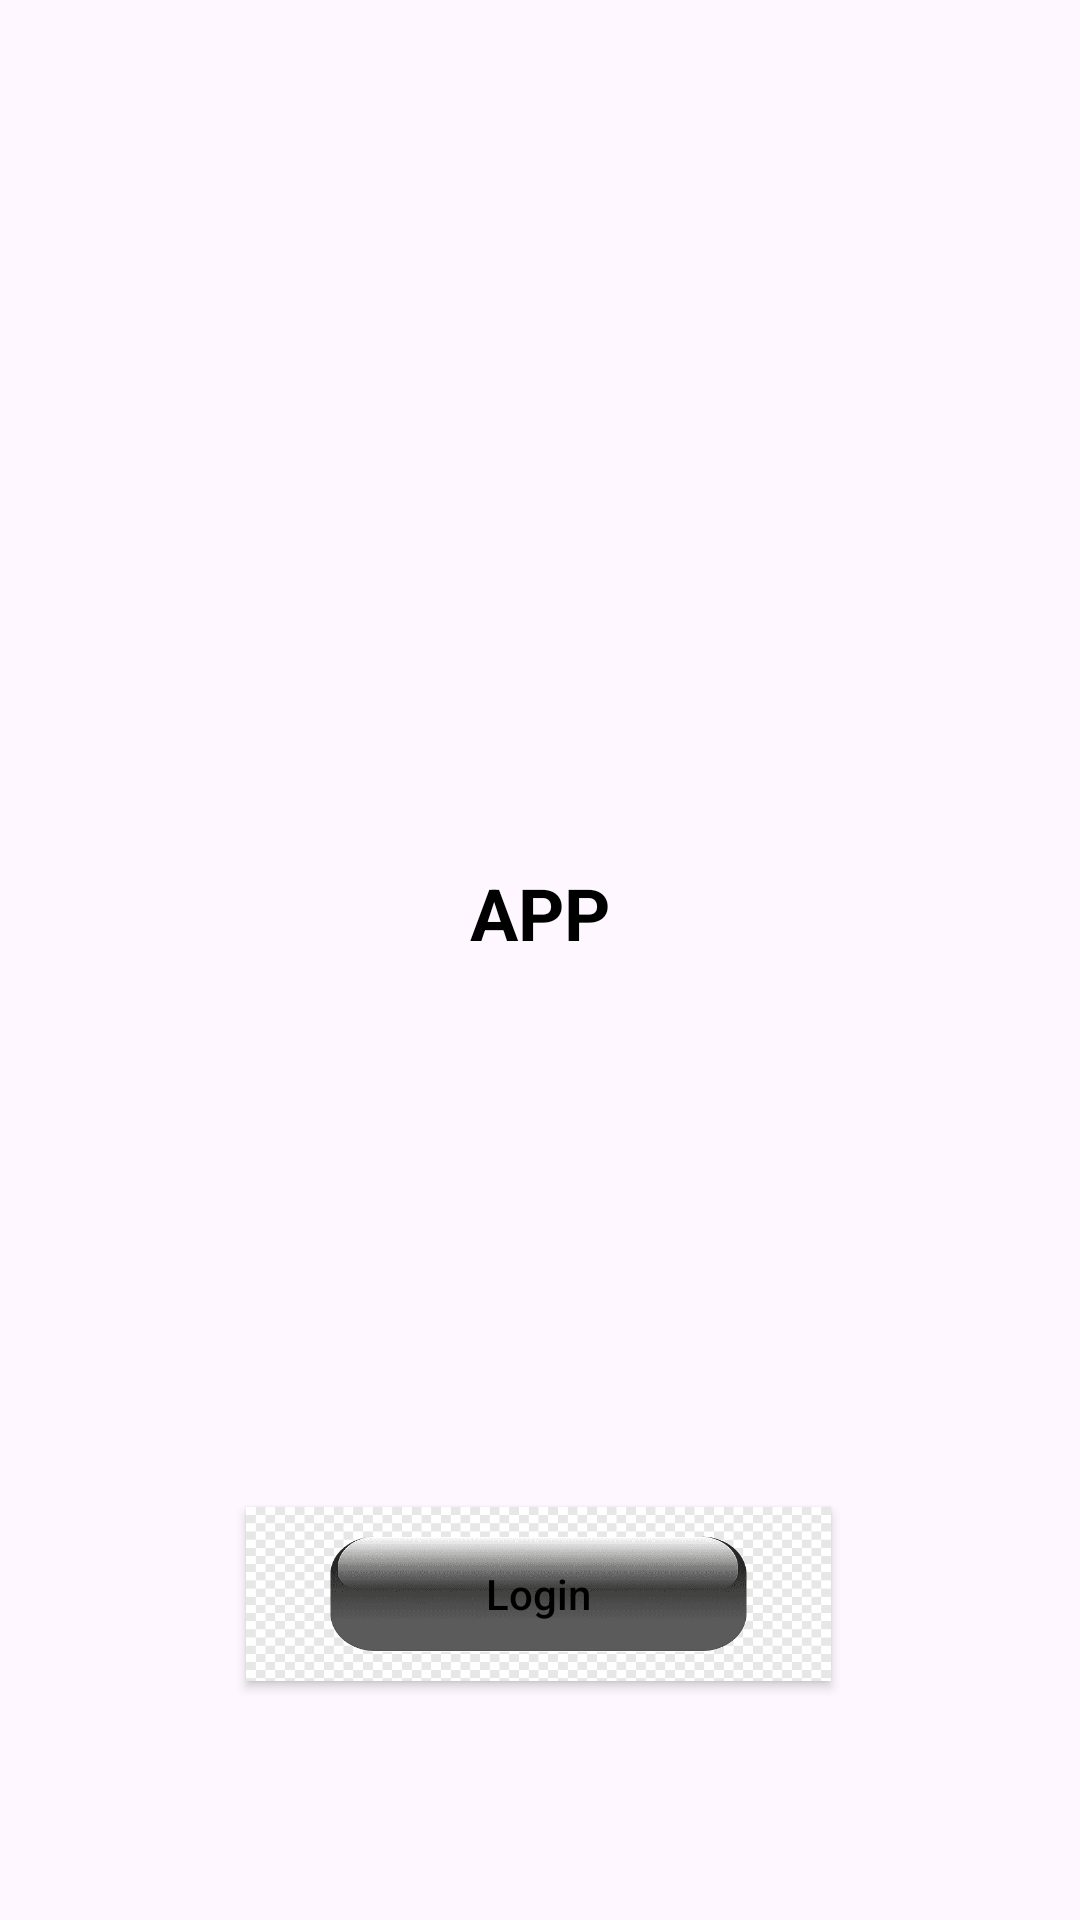

Android layout source for this screen:
<!-- AndroidManifest.xml: application theme Theme.Megakursach -->
<!-- res/layout/activity_main.xml -->
<?xml version="1.0" encoding="utf-8"?>
<RelativeLayout xmlns:android="http://schemas.android.com/apk/res/android"
    xmlns:tools="http://schemas.android.com/tools"
    android:layout_width="match_parent"
    android:layout_height="match_parent"
    android:background="@drawable/background_image"
    android:paddingLeft="16dp"
    android:paddingTop="16dp"
    android:paddingRight="16dp"
    android:paddingBottom="16dp"
    tools:context=".MainActivity">

    <ImageView
        android:id="@+id/appLogo"
        android:layout_width="200dp"
        android:layout_height="200dp"
        android:layout_alignParentTop="true"
        android:layout_centerHorizontal="true"
        android:layout_marginTop="56dp"
        android:alpha="1"
        android:rotationX="90"
        android:rotationY="-90"
        android:scaleX="0"
        android:scaleY="0"
        android:src="@drawable/app_logo" />

    <TextView
        android:id="@+id/appTitle"
        android:layout_width="160dp"
        android:layout_height="wrap_content"
        android:layout_below="@+id/appLogo"
        android:layout_centerHorizontal="true"
        android:layout_marginTop="16dp"
        android:alpha="1"
        android:text="APP"
        android:textColor="@color/black"
        android:textSize="24sp"
        android:textStyle="bold"
        android:textAlignment="center"/>

    <Button
        android:id="@+id/loginButton"
        android:layout_width="342dp"
        android:layout_height="58dp"
        android:layout_below="@+id/appTitle"
        android:layout_alignParentStart="true"
        android:layout_alignParentEnd="true"
        android:layout_marginStart="66dp"
        android:layout_marginTop="82dp"
        android:layout_marginEnd="67dp"
        android:alpha="1"
        android:background="@drawable/rounded_button"
        android:elevation="2dp"
        android:text="Login"
        android:textAllCaps="false"
        android:textColor="@color/black"
        android:translationY="100dp" />

    <Button
        android:id="@+id/registerButton"
        android:layout_width="227dp"
        android:layout_height="83dp"
        android:layout_below="@+id/loginButton"
        android:layout_alignParentStart="true"
        android:layout_alignParentEnd="true"
        android:layout_alignParentBottom="true"
        android:layout_marginStart="84dp"
        android:layout_marginTop="41dp"
        android:layout_marginEnd="84dp"
        android:layout_marginBottom="145dp"
        android:alpha="1"
        android:background="@drawable/rounded_button"
        android:elevation="2dp"
        android:text="Register"
        android:textAllCaps="false"
        android:textColor="@color/black"
        android:translationY="100dp" />

</RelativeLayout>
<!-- resources referenced by this layout -->
<resources>
  <!-- drawable app_logo: png bitmap (drawable, 181441 bytes) -->
  <!-- drawable rounded_button: png bitmap (drawable, 7206 bytes) -->
  <style name="Theme.Megakursach" parent="Base.Theme.Megakursach" />
  <style name="Base.Theme.Megakursach" parent="Theme.Material3.DayNight.NoActionBar">
          
          
      </style>
  <!-- not gathered from this repository: default colours our renderer supplied (Android Studio template values) -->
  <color name="black">#FF000000</color>
</resources>
